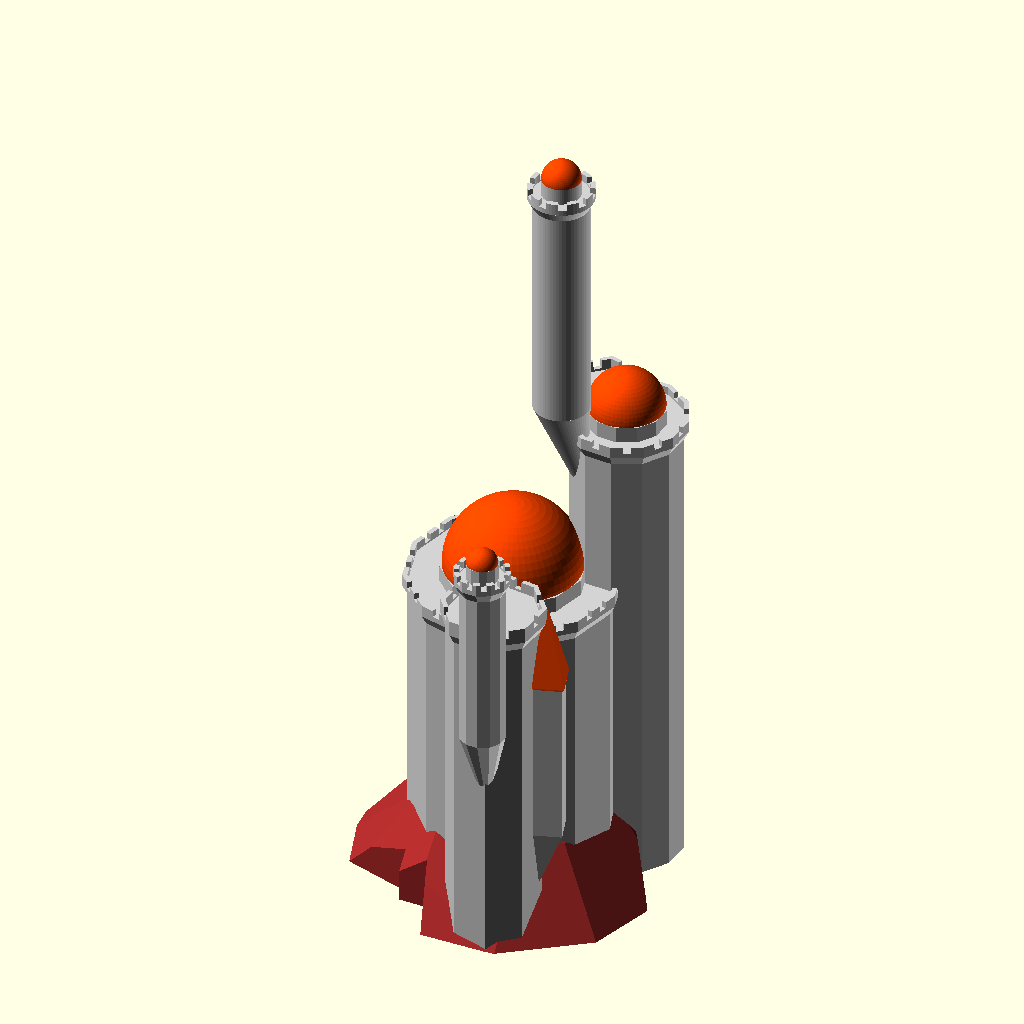
Cell 1: the model at its default parameters.
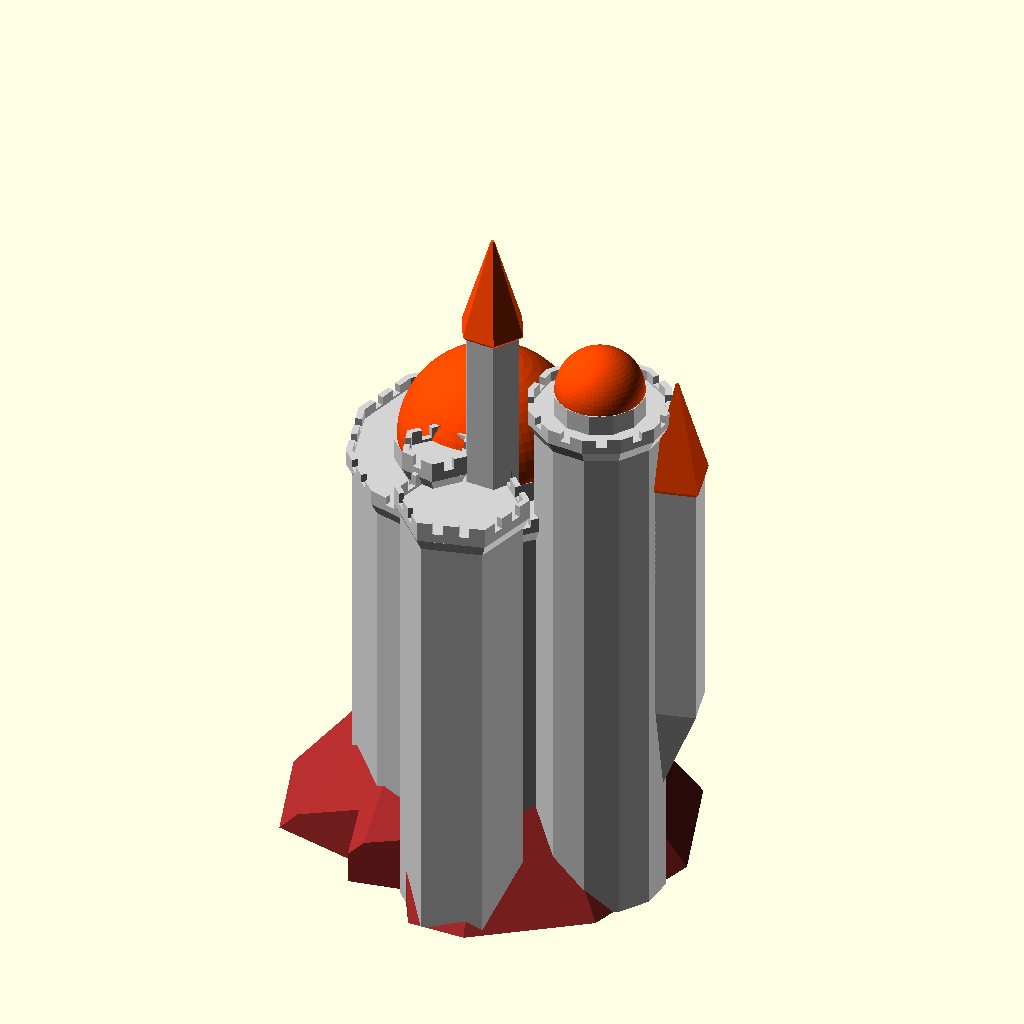
Cell 2 — random_seed set to 400, the other parameters unchanged.
The same orthographic view direction (rotation 55°, 0°, 25°; colour scheme Cornfield) for every cell, with the view re-fitted per cell, so scale and position can differ between cells.
OpenSCAD source file CastleGenerator/CastleGenerator_v1.scad:
/*----------------------------------------------------------------------------*/
/*  Fantastic Castle Generator v1                                             */
/*  Created by Ziv Botzer                                                     */
/*  zivbot@gmail.com                                                          */
/*  License: Creative Commons - Attribution - Non-Commercial                  */

/*  9.6.2016 bug fixed: partial generation didn't include height of island    */
/*  7.6.2016                                                                  */

/*----------------------------------------------------------------------------*/

// preview[view:south, tilt:side]

// Master switch for details (windows, decorations...) - keep it off while you calibrate
generate_details = "No"; // [Yes, No]
// Castle variations - change it for a completely different result
random_seed = 60; // [1:1:400]
// Would you like an island, Sir?
island = "Yes"; // [Yes, No]
// No. of turrets attached to each turret
children = 2;  // [0:1:5]
// Generations (recursions) !!Exponential complexity!!
max_recursion = 2;  // [0:1:5]
// Symmetry for first level !Double complexity!
first_level_symmetry = "No"; // [Yes, No] 
// Symmetry for all other levels !Double complexity!
next_levels_symmetry = "No"; // [Yes, No] 
// Pointed roofs - tall or low? 
roof_pointed_ratio = 1.8; // [0.4:0.2:4]

/* [Main structure ] */
// How many sides/facets for main building 
building_number_of_sides = 0; // [4,6,8,12,60,0:Random]
// Height (without roof) (0 = Random)
building_height = 0;  // [0:1:100]
// Width  (0 = Random)
building_width = 0; // [0:1:100]
// Main building roof type
building_roof_type = 0; // [1:Pointed,2:Flat,3:Flat+Point,4:Dome,0:Random]

/* [Towers and Turrets] */
// Height (without roof)  (0 = Random)
towers_height = 0;  // [0:1:100]
// Width  (0 = Random)
towers_width = 0; // [0:1:100]
// How many sides/facets for towers
towers_number_of_sides = 0; // [4,6,8,12,60,0:Random]
// Towers roof types
towers_roof_type = 0; // [1:Pointed,2:Flat,3:Flat+Point,4:Dome,0:Random]

// Turrets roof types
turrets_roof_type = 0; // [1:Pointed,2:Flat,3:Flat+Point,4:Dome,0:Random]
// Turrets number of sides
turrets_number_of_sides = 0; // [4,6,8,12,60,0:Random]

// Ratio of children turrets to parent (0.1 - very narrow, 0.9 - very wide)
children_width_ratio = 0.7; // [0.1:0.1:0.9]
// Ratio of children turrets to parent (0.1 - very narrow, 0.9 - very wide)
children_height_ratio = 0.7; // [0.1:0.1:0.9]


/* [ Island ] */
// Variations of the island
island_random_seed = 7; // [1:1:200]
// Height
island_height = 25;  // [5:1:100]
// Width
island_width = 80; // [40:1:200]

/* [Decorations] */
//
generate_windows = "Yes"; // [Yes, No]
// Rings, archers slots, etc.
generate_roof_decorations = "Yes"; // [Yes, No]
// Generate corbel decoration beneath turrets?
generate_corbels = "Yes"; // [Yes, No]
// (Extremely geometry intensive!! and not very effective when printing small)
generate_bricks = "No"; // [Yes, No]

/* [Decorations: Windows] */
// How many windows to scatter (1 = everywhere)
window_coverage = 0.3; // [0.1:0.1:1]
// Height of each floor (affects windows and roofs, as well as minimal turret width)
floor_height = 5; // [1:0.5:20]
// Width of windows
window_width_base = 2.5; // [1:0.5:10]

/* [Decorations: Bricks] */
// Height of the bricks
brick_height = 1.5; // [1:0.5:3]
// Width of the bricks
brick_horz = 12; // [1:0.5:20]
// Width of mortar between the bricks
brick_space = 0.2; // [0.2:0.1:2]
// Depth of spacing between the bricks !this is an overhang - keep it tiny!
brick_space_depth = 0.1; // [0.1:0.1:1]

/* [Partial Generation] */
// Use to separate STLs for colors / materials (didn't test this for printing)
what_to_generate = 1; // [1:Everything,2:Island only,3:Structures only,4:Roofs only]


/* [Hidden] */

// Flag poles are more likely to mess up the print than look nice, so they're permanently off
generate_flag_poles = "No"; // [Yes, No]

// More constants
sides_predef=[4,6,8,12,60]; // possible number of sides per polygon
$fn = 10; // Basic resolution (hardly affects anything, mostly controlled locally)
overlap = 0.01; // used to make sure union/difference give nice results

roof_flat_extend_ratio = 0.5; // [0.1:0.1:1] // Flat roofs - how wide?
pointed_roof_cone_base_ratio = 0.04; // ratio between inverted base cone of roof, and the cone of roof
roof_deco_spacing_height = 0.25*floor_height; // distance between ring decorations on the roofs

max_roof_types = 4;

// collection of booleans for easier handling
gen_roof_decorations = (generate_roof_decorations == "Yes") && (generate_details == "Yes");
gen_windows = (generate_windows == "Yes") && (generate_details == "Yes");
gen_flag_poles = (generate_flag_poles == "Yes") && (generate_details == "Yes");
gen_corbel_decoration = (generate_corbels == "Yes") && (generate_details == "Yes");
gen_bricks = (generate_bricks == "Yes") && (generate_details == "Yes");

gen_structure = ((what_to_generate == 1) || (what_to_generate == 3));
gen_roofs = ((what_to_generate == 1) || (what_to_generate == 4));
gen_island = (island == "Yes") && ((what_to_generate==1) || (what_to_generate == 2));

// uncomment to make every rebuild really random:
//random_seed = floor(rands(0,1000,1)[0]); 
echo(random_seed);




//********************** MAIN *****************************

union() {
    //**** ISLAND *****
    if (gen_island)
        generate_island(island_width, island_height, island_random_seed+random_seed);

    //**** CASTLE *****
    translate([0,0,((gen_island)?overlap:0) ])
        generate_castle(random_seed);
}


/**************************************************************
   Generate a castle.
   No parameters passed except random-seed, it uses the global parameters
***************************************************************/

module generate_castle(rseed) {

    // Place the main building in the middle
    building_width_ = decide_dimension ( building_width, floor_height, 
                                            floor_height*3, 60, rseed);
    building_height_ = decide_dimension ( building_height, 
                                            floor_height*2, 
                                            floor_height*5,
                                            60, rseed) 
                   + ((gen_island || 
                        (!gen_island && (what_to_generate==3)))?island_height:0);
    //                  ^-- add height of island to main building if there's an island,
    //                      or if there's island and what_to_generate is set to structures
    
    turret_round ( building_width_, building_height_, false, 
        decide_number_of_sides (building_number_of_sides, rseed), 
        roof_pointed_ratio/2, decide_roof_type ( building_roof_type, rseed ) );




    // Place #children towers around main structure, with recursive children turrets
    if(children>0)
    for (i = [1:children]) {
        r1 = rands(0,360,1,rseed+i)[0];
        v1 = building_width_*1.1/2;
        
        towers_width_ = decide_dimension ( towers_width, floor_height, 
                                            floor_height*3, 30, rseed+i);
        towers_height_ = decide_dimension ( towers_height, 
                            floor_height*2, 
                            0.4*building_height_, 
                            1.5*building_height_, rseed+i) 
                            + rands(0,15,1,rseed+i)[0];
        
        rotate([0,0, r1 ] )
         translate([0,v1, 0 ])
         turret_recursive(1,max_recursion, towers_width_, towers_height_, true, rseed+i*10 );
        
        if (first_level_symmetry=="Yes") {
            rotate([0,0, 360-r1 ] )
             translate([0,v1, 0 ])
             turret_recursive(1,max_recursion, towers_width_, towers_height_, true, rseed+i*14 );
        }
    }

}

/**************************************************************
   Helper functions
***************************************************************/
function decide_roof_type( t, rseed ) = (t==0)? floor(rands(0,max_roof_types-0.01,1,rseed)[0]+1) : t;

function decide_number_of_sides ( s, rseed ) = (s==0) ? 
        sides_predef[ floor( rands(0,len(sides_predef)-0.01,1,rseed)[0] ) ] : s;

// the correction angle makes sure all polygons (no matter how many sides) align on one side
function correction_angle ( sides ) = (sides==4)?45: (sides==5)?18: (sides==8)?22.5: (sides==12)?15:0;

function decide_dimension ( dim, minimum, random_min, random_max, rseed ) =
     (dim == 0)? round(rands(random_min, random_max, 1, rseed)[0]) : (
     (dim >= minimum )? dim : minimum );


/**************************************************************
   Generate turrets with recursive children
***************************************************************/
module turret_recursive ( current_depth, max_recursion, w, h, main_tower, rseed ) {
    
    if (current_depth <= max_recursion)
    union() {
        
        // how many sides if this were a main tower
        main_tower_number_of_sides = decide_number_of_sides (towers_number_of_sides, rseed+current_depth );
        
        // decide how many sides for this tower/turret
        sides = (main_tower)? main_tower_number_of_sides : 
            decide_number_of_sides (turrets_number_of_sides, rseed+current_depth );
        
        // decide roof type
        main_tower_roof_type = decide_roof_type (towers_roof_type, rseed+current_depth);
        
        this_roof_type = (main_tower)? main_tower_roof_type : 
            decide_roof_type (turrets_roof_type, rseed+current_depth );
        
        // GENERATE TOWER/TURRET
        turret_round(w, h, !main_tower, sides, roof_pointed_ratio, this_roof_type);
        
        inradius = w * cos( 180 / sides ); 

        for (i = [1:children]) {
            r1 = rands(-200,200,1,rseed + i*10 + current_depth*100)[0];
            v1 = inradius*0.6;  // y (offset from center) translation of children
            
            // calc width of children
            cw = w*children_width_ratio*children_width_ratio;
            t_width = (cw > 0.8*floor_height)?cw:0.8*floor_height; // set a minimum to turrets width
            
            t_height = h*children_height_ratio*children_height_ratio;
        
            z_transform = rands(2*t_width,1.1*h,1,rseed + i + current_depth)[0];
            
            rotate([0,0, r1 ] )
            translate([0,v1, z_transform])
            turret_recursive(current_depth+1, max_recursion, t_width, t_height, false, rseed*i );
            
            if (next_levels_symmetry=="Yes") 
                rotate([0,0, 360-r1 ] )
                translate([0,v1, z_transform])
                turret_recursive(current_depth+1, max_recursion, t_width, t_height, false, rseed*i+10 );
        }
    }
}



/**************************************************************
   Generate a complete turret
***************************************************************/
module turret_round ( w, h, generate_bottom, sides, roof_ratio, roof_type_ ) {

    body_height = h;
    roof_height = w*roof_ratio;
    base_height = w*2;
   
    rotate([0,0,(sides==4)?45:0])
    union() {
        
        // roof
        translate([0,0,body_height-overlap])
           turret_roof (w, roof_height, sides, roof_type_);
       
        // body of turret
        if(gen_structure)
        turret_body(w, body_height, sides);

        // under part
        if(gen_structure)
        translate([0,0,overlap])
        if (generate_bottom) {
            color("Gainsboro")
             turret_base(w, base_height, sides);
        }
        
    }
}


/**************************************************************
   Generate turret ROOF according to type
***************************************************************/
module turret_roof ( w, h, sides, rtype ) {

    union() {

        if (rtype == 1) {
            // pointed roof
            if (gen_roofs)
                roof_pointed ( w, h, sides );
        }
        else if (rtype == 2) {
            // flat roof
            if(gen_structure)
                roof_flat (w, 1.3*floor_height, sides);
        }
        else if (rtype == 3) {
            // flat and point
            if(gen_structure) {
                roof_flat (w, 1.1*floor_height, sides);
                translate([0,0,0.5*floor_height-overlap])
                    turret_body ( 0.7*w, floor_height, sides );
            }
            if (gen_roofs)
                translate([0,0,0.5*floor_height + floor_height-2*overlap])
                roof_pointed ( 0.7*w, 0.8*h, sides );
        }
        else if (rtype == 4) {
            // Dome
            if(gen_structure) {
                roof_flat (w, 1.1*floor_height, sides);
                translate([0,0,0.5*floor_height-overlap])
                    turret_body ( 0.7*w, floor_height, sides );
            }
            if (gen_roofs)
                translate([0,0,0.5*floor_height + floor_height-2*overlap])
                roof_dome ( 0.7*w, 0.8*h, sides );
        }
        
    }
}


/**************************************************************
   Generate FLAT ROOF with decorations
***************************************************************/
module roof_flat ( w, h, sides ) {

    roof_bottom_part_height = roof_flat_extend_ratio*floor_height;
    roof_top_part_height = h-roof_bottom_part_height;
    
    roof_top_width = w+roof_flat_extend_ratio*floor_height;
    roof_overhang = (roof_top_width - w);
    
    roof_scale = roof_top_width / w;
    
    shortest_radius = w * cos( 180 / sides ) / 2; 
        // ^-- for polygons with low number of sides, gives the constrained radius
    
    circular_n = (sides <= 12)?sides:12;
    
    correct = correction_angle(sides);
    
    color("LightGrey")
    union() {
        translate([0,0,roof_bottom_part_height-overlap])
        difference() 
        {
            // top part 
            
            linear_extrude(roof_top_part_height)
            circle(d=roof_top_width,$fn=sides);
            
            // emboss center
            translate([0,0,0.3*roof_top_part_height])
            linear_extrude(roof_top_part_height)
            circle(d=w,$fn=sides);
            
            // cut archers slots
            //if (gen_roof_decorations)
            translate([0,0,0.6*roof_top_part_height])
            pattern_around_polygon (roof_top_width, roof_top_part_height, sides, 
                               element_max_width=floor_height, 
                               element_height=roof_top_part_height, 
                               shape_type=1, shape_width_factor=0.4, 
                               shape_height_factor=1.3, extrude_length=5,
                               distribution_ratio=1 );

        }
        
        
        
        // base part with corbels
        difference() {
            linear_extrude(roof_bottom_part_height, scale=roof_scale)
             circle(d=w*1.0,$fn=sides);
        
            if (gen_corbel_decoration)
            translate([0,0,-0.1*roof_bottom_part_height])
            pattern_around_polygon (roof_top_width, roof_bottom_part_height, sides, 
                               element_max_width=0.7*floor_height, element_height=roof_bottom_part_height, 
                               shape_type=2, shape_width_factor=0.6, 
                                shape_height_factor=1, extrude_length=roof_overhang,
                                distribution_ratio=1 );

        }
    }
}

/**************************************************************
   Generate POINTED ROOF with decorations
***************************************************************/
module roof_pointed ( w, h, sides ) {
    
    roof_inverted_cone_height = h*pointed_roof_cone_base_ratio;
    roof_cone_height = h - roof_inverted_cone_height;


    roof_cone_base_width = w + 2*roof_inverted_cone_height;
    
    roof_tip_scale = (gen_flag_poles)?0.1:0.05;
    
    roof_cone_delta = roof_cone_base_width - roof_cone_base_width*roof_tip_scale;
    
    shortest_radius = w * cos( 180 / sides ) / 2; 
        // ^-- for polygons with low number of sides, gives the constrained radius

    union() {
        // roof cone
        color("OrangeRed")
        translate([0,0,roof_inverted_cone_height-overlap])
          linear_extrude(roof_cone_height, scale=roof_tip_scale)
          circle(d = roof_cone_base_width, $fn=sides);

        // up-side-down cone below roof cone
        color("OrangeRed")
        linear_extrude(roof_inverted_cone_height, scale=roof_cone_base_width/w)
          circle(d = w, $fn=sides); 
        

        // generate decos
       color("OrangeRed") 
        if (gen_roof_decorations) {

            translate([0,0,roof_inverted_cone_height]) {
                
                // small roofs around base of roof
                cube_height = 0.1*roof_cone_height;
                cube_position_ratio = 0.05;
                translate([0,0,overlap])
                intersection() {
                    pattern_around_polygon ( roof_cone_base_width,
                                    cube_height, sides, 
                                   element_max_width=floor_height, 
                                   element_height=cube_height, 
                                   shape_type=2, 
                                   shape_width_factor=0.5, 
                                   shape_height_factor=1, 
                                   extrude_length=0.2*roof_cone_base_width,
                                   distribution_ratio=1 );
                    
                    translate([0,0,-overlap])
                    linear_extrude(cube_height*2)
                    circle(d=roof_cone_base_width-overlap, $fn=sides);
                }
                
               
                // round horz rails along roof
                rail_spacing = 2*roof_deco_spacing_height;
                how_many_rows =  floor( roof_cone_height / rail_spacing);
                if (how_many_rows>1) {
                    rail_spacing2 = roof_cone_height / how_many_rows;
                    rail_height = 0.1*rail_spacing2;
                
                    color("Maroon")
                    for (i = [1:how_many_rows-1]) {
                        translate([0,0,i*rail_spacing2])
                            linear_extrude(rail_height)
                            circle(d = roof_cone_base_width-i*(roof_cone_delta/how_many_rows), $fn=sides);
                    }
                }
                
                
                // flag poles
                if (gen_flag_poles) {
                    translate([0,0,0.7*roof_cone_height]) {
                        color("DarkGoldenrod")
                        linear_extrude(0.3*roof_cone_height + 1.5*floor_height, scale=0.5)
                        circle(d=0.8, $fn=20);
                        
                        
                        /*
                        // actual flags are not printable without cursed supports...
                        color("White")
                        translate([0,-0.05,5])
                        cube([4,0.1,0.7]);
                        */
                    }
                }
                
            }
        }
    }

}

/**************************************************************
   Generate DOME ROOF with decorations
***************************************************************/
module roof_dome ( w, h, sides ) {
    
    shortest_radius = w * cos( 180 / sides ) / 2; 
        // ^-- for polygons with low number of sides, gives the constrained radius
    dome_diameter = shortest_radius*2;

    union() {
        // roof cone
        color("OrangeRed")
        intersection() {
            sphere(d = dome_diameter, $fn = 60);
            
            translate([0,0, (dome_diameter/2)-overlap])
            cube(dome_diameter, center=true);
        }
        
        if (gen_roof_decorations)
        color("DarkGoldenrod")
        translate([0,0,0.01*dome_diameter])
        intersection() {
            sphere(d = dome_diameter-overlap, $fn = 60);
            
            for (i=[0:1:360/8])
            rotate([0,0,i*360/8])
            translate([0,0, (dome_diameter/2)-overlap])
            cube([dome_diameter, 0.05*dome_diameter,dome_diameter], center=true);
        }
    }

}


/**************************************************************
   Generate turret BODY with decorations
***************************************************************/
module turret_body ( w, h, sides ) {

    difference () {
        color("LightGrey")
        linear_extrude(h, convexity = 2) circle (d=w, $fn=sides);
        
        // _____Generate windows______
        color([0.3,0.3,0.3])
        if (gen_windows) 
            pattern_around_polygon (w, h, sides, window_width_base, floor_height, 
                                2, 0.5, 0.7, 1.5, window_coverage );

        
        // _____Generate brick pattern______
        color("DarkGray")
        if (gen_bricks) {
            
            how_many_rows =  floor( (h-brick_space) / (brick_height+brick_space));
            brick_height2 = (h-((how_many_rows-1)*brick_space)) / how_many_rows;
            
            how_many_cols = floor(w*3.1416/brick_horz);
            bricks_angle = 360/how_many_cols;

            // create the horizontal slots between the rows of bricks
            for (i = [1: 1:how_many_rows-1] ) {
                translate([0,0,i*(brick_height2+brick_space)-brick_space]) {
                        linear_extrude(brick_space,false) {
                        difference () {
                            circle(d = w*1.5, $fn=sides);
                            circle(d = w-brick_space_depth, $fn=sides);
                        }
                    }
                }
                
            }
            
            // create the vertical slots between the columns of bricks + random rotation
            difference () {
                union()
                for(vi = [0:how_many_rows-1]) {
                    rand_rotate = rands(0,1,1)[0];
                    translate([0,0,brick_height2/2+vi*(brick_height2+brick_space)])
                    for (i = [0: 1:(how_many_cols/2)-1] ) {
                        rotate([0,0,(i+rand_rotate)*bricks_angle])
                        color ("DimGray")
                        cube([brick_space, 1.1*w, brick_height2+0.2], center=true);
                    }
                }
                
                translate([0,0,-0.5])
                linear_extrude(h+1) circle (d=w-brick_space_depth*2, $fn=sides);
            }
        }
        
    }    
    
}


/**************************************************************
   Generate turret BASE with decorations
***************************************************************/
module turret_base ( w, h, sides ) {

    circular_n = (sides <= 6)?sides:6;
    shortest_radius = w * cos( 180 / sides ) / 2; 
    
    correct = (sides==4)?45:(sides==5)?18:(sides==8)?22.5:(sides==12)?15:0;

    color("Gainsboro")
    rotate([0,0,(sides==4)?-45:0]) // fix square alignment
    union () {
        // inverted cone
        translate([0,-w/2,0])
        rotate([180,0,0])
        linear_extrude(height = h, scale=0.1, convexity = 3)
        translate([0, -w/2, 0])
        rotate([0,0,(sides==4)?45:0]) // fix square alignment
         difference() {
             
             circle(d = w, $fn=sides);
         
             if (gen_corbel_decoration) {
                rotate([0,0,correct])
                for (i = [0:circular_n-1]){
                    d_ = 0.5*3.1416*w/circular_n;
                    rotate([0,0, i*(360/circular_n) ])
                    translate([0,1.1*shortest_radius,0])
                    circle(d=d_, $fn=sides*4);
                }
            }
         }
         
        if (gen_corbel_decoration) {
            translate([0,-w/4,0])
            rotate([180,0,0])
             linear_extrude(height = h/2, scale=0.1, convexity = 3)
             translate([0, -w/4, 0])
             rotate([0,0,(sides==4)?45:0])
             circle(d = w, $fn=sides);
         }
        
   }
}

/**************************************************************
   Generate rectangle with pointed 45deg tip (for windows and other decorations)
***************************************************************/
module special_rectangle (w, h) {
    // if h is too small its ignored
    
    offs = sqrt(2*pow(w/2,2));

    hull() {
        translate([0,offs/2,0])
        rotate([0,0,45])
        square(w/2,center=true);

        difference() {
            translate([0,offs,0])
            circle(d=w, $fn=20);
            
            // substract for half circle
            translate([0,offs+w/2,0])
            square([w*1.1,w],center=true);
        }
        
        if (h > offs)
        translate([0,offs+(h-offs)/2,0])
        square([w,h-offs],center=true);
    }
}


/**************************************************************
   Generate an island for anointed knights such as yourself
***************************************************************/
module generate_island ( w, h, iseed ) {
    color("Brown")
    scale([w/10,w/10,h/2])
    difference() {

        linear_extrude(2,scale=0.5)
        circle(d=10,$fn=10);
        
        n = floor( rands(0,6,1,iseed)[0]);
        
        for(i=[0:1:n])
        rotate([0,0,i*(360/n)])
        rotate([11,rands(-4,4,1,iseed+i)[0],0])
        translate([0,0,7])
        cube([10,10,10],center=true);
        
        for(i=[0:1:n])
        rotate([0,0,i*(360/n)])
        rotate([35, rands(-4,4,1,iseed+i*10)[0] ,0])
        translate([0,0,7.8])
        cube([10,10,10],center=true);
        
        for(i=[0:1:n])
        rotate([0,0,(i + rands(-0.5,0.5,1,iseed+i*100)[0] )*(360/n) ])
        translate([10.5,0,-1])
        rotate([0,0,30])
        linear_extrude(5)
        circle(d=14,$fn=5);
    }
}


/**************************************************************
   module for distributing elements along floors, sides and per each facet
***************************************************************/
module pattern_around_polygon (w, h, sides, element_max_width, element_height, 
                                shape_type, shape_width_factor, shape_height_factor, extrude_length,
                                distribution_ratio) {
    // shape_type 1 = rectangle 
    // shape_type 2 = rectangle with sharp tip

    vertical_n = floor(h/element_height); // how many rows of elements

    // treat circular as (diameter/element_width) sided
    circular_n = (sides > 12)? floor(w*3.1415/(element_max_width)): sides; 

    ww = w*sin(180/circular_n); // facet width calculated per circular_n
    element_width = (ww<element_max_width)?ww:element_max_width; // limit window width

    // for circular only one element per facet
    elements_per_facet = (sides <= 12) ?
                floor (  w*sin(180/sides) / element_width ) : 1;
    
    inradius = w * cos( 180 / sides ); // inradius of the polygon shape
    
    delta_per_facet = 0.5*(elements_per_facet-1) * element_width;
    
    rotate([0,0,correction_angle(sides)])
    for (a=[1:1:vertical_n]) // per each floor
    for (b=[0:1:circular_n]) {   // per each side
        for (c=[0:1:elements_per_facet-1]) // per each facet with multiple windows
        if (rands(0,1,1)[0] <= distribution_ratio)
        rotate([0,0,b*360/circular_n])
        translate([-delta_per_facet + c*element_width,0,0])
        translate([0,inradius/2,(a-0.5)*(h/vertical_n)]) {
            union() {
                rotate([90,0,0]) {
                    // **** Generate elements
                    w_width = element_width*shape_width_factor;
                    w_height = element_height*shape_height_factor;
                    
                    if (shape_type == 1) {
                        // simple rectangle
                        rotate([0,0,180])
                        linear_extrude(extrude_length,center=true)
                        square([w_width,w_height],center=true);
                    }
                    else if (shape_type == 2) {
                        // standard window shape
                        f = 1.2; // scale to make tip less than 45deg
                        translate([0,(w_height/2)/f,0]) rotate([0,0,180])
                        linear_extrude(extrude_length,center=true)
                        scale([1,f,1])
                        special_rectangle(w_width,w_height/f);
                    }
                    // **** 
                }
            }
        }
    }

}

// And they lived happily ever after...
Parameter table extracted from the source (name, type, default, range or options):
generate_details: string, default "No", options "Yes", "No"
random_seed: number, default 60, range 1 to 400, step 1
island: string, default "Yes", options "Yes", "No"
children: number, default 2, range 0 to 5, step 1
max_recursion: number, default 2, range 0 to 5, step 1
first_level_symmetry: string, default "No", options "Yes", "No"
next_levels_symmetry: string, default "No", options "Yes", "No"
roof_pointed_ratio: number, default 1.8, range 0.4 to 4, step 0.2
building_number_of_sides: number, default 0, options 4, 6, 8, 12, 60, 0
building_height: number, default 0, range 0 to 100, step 1
building_width: number, default 0, range 0 to 100, step 1
building_roof_type: number, default 0, options 1, 2, 3, 4, 0
towers_height: number, default 0, range 0 to 100, step 1
towers_width: number, default 0, range 0 to 100, step 1
towers_number_of_sides: number, default 0, options 4, 6, 8, 12, 60, 0
towers_roof_type: number, default 0, options 1, 2, 3, 4, 0
turrets_roof_type: number, default 0, options 1, 2, 3, 4, 0
turrets_number_of_sides: number, default 0, options 4, 6, 8, 12, 60, 0
children_width_ratio: number, default 0.7, range 0.1 to 0.9, step 0.1
children_height_ratio: number, default 0.7, range 0.1 to 0.9, step 0.1
island_random_seed: number, default 7, range 1 to 200, step 1
island_height: number, default 25, range 5 to 100, step 1
island_width: number, default 80, range 40 to 200, step 1
generate_windows: string, default "Yes", options "Yes", "No"
generate_roof_decorations: string, default "Yes", options "Yes", "No"
generate_corbels: string, default "Yes", options "Yes", "No"
generate_bricks: string, default "No", options "Yes", "No"
window_coverage: number, default 0.3, range 0.1 to 1, step 0.1
floor_height: number, default 5, range 1 to 20, step 0.5
window_width_base: number, default 2.5, range 1 to 10, step 0.5
brick_height: number, default 1.5, range 1 to 3, step 0.5
brick_horz: number, default 12, range 1 to 20, step 0.5
brick_space: number, default 0.2, range 0.2 to 2, step 0.1
brick_space_depth: number, default 0.1, range 0.1 to 1, step 0.1
what_to_generate: number, default 1, options 1, 2, 3, 4
